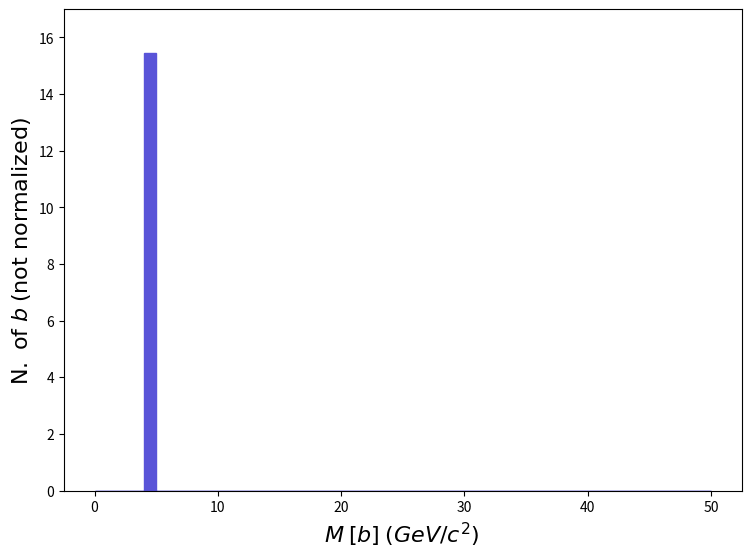

Reproduce this figure in Python. (Note: this script raises an exception after producing the figure.)
def selection_81():

    # Library import
    import numpy
    import matplotlib
    import matplotlib.pyplot   as plt
    import matplotlib.gridspec as gridspec

    # Library version
    matplotlib_version = matplotlib.__version__
    numpy_version      = numpy.__version__

    # Histo binning
    xBinning = numpy.linspace(0.0,50.0,51,endpoint=True)

    # Creating data sequence: middle of each bin
    xData = numpy.array([0.5,1.5,2.5,3.5,4.5,5.5,6.5,7.5,8.5,9.5,10.5,11.5,12.5,13.5,14.5,15.5,16.5,17.5,18.5,19.5,20.5,21.5,22.5,23.5,24.5,25.5,26.5,27.5,28.5,29.5,30.5,31.5,32.5,33.5,34.5,35.5,36.5,37.5,38.5,39.5,40.5,41.5,42.5,43.5,44.5,45.5,46.5,47.5,48.5,49.5])

    # Creating weights for histo: y82_M_0
    y82_M_0_weights = numpy.array([0.0,0.0,0.0,0.0,15.44783,0.0,0.0,0.0,0.0,0.0,0.0,0.0,0.0,0.0,0.0,0.0,0.0,0.0,0.0,0.0,0.0,0.0,0.0,0.0,0.0,0.0,0.0,0.0,0.0,0.0,0.0,0.0,0.0,0.0,0.0,0.0,0.0,0.0,0.0,0.0,0.0,0.0,0.0,0.0,0.0,0.0,0.0,0.0,0.0,0.0])

    # Creating a new Canvas
    fig   = plt.figure(figsize=(8.75,6.25),dpi=80)
    frame = gridspec.GridSpec(1,1)
    pad   = fig.add_subplot(frame[0])

    # Creating a new Stack
    pad.hist(x=xData, bins=xBinning, weights=y82_M_0_weights,\
             label="$testset$", histtype="stepfilled", rwidth=1.0,\
             color="#5954d8", edgecolor="#5954d8", linewidth=1, linestyle="solid",\
             bottom=None, cumulative=False, density=False, align="mid", orientation="vertical")


    # Axis
    plt.rc('text',usetex=False)
    plt.xlabel(r"$M$ $[ b ]$ $(GeV/c^{2})$ ",\
               fontsize=16,color="black")
    plt.ylabel(r"$\mathrm{N.}\ \mathrm{of}\ b$ $(\mathrm{not}\ \mathrm{normalized})$",\
               fontsize=16,color="black")

    # Boundary of y-axis
    ymax=(y82_M_0_weights).max()*1.1
    ymin=0 # linear scale
    #ymin=min([x for x in (y82_M_0_weights) if x])/100. # log scale
    plt.gca().set_ylim(ymin,ymax)

    # Log/Linear scale for X-axis
    plt.gca().set_xscale("linear")
    #plt.gca().set_xscale("log",nonpositive="clip")

    # Log/Linear scale for Y-axis
    plt.gca().set_yscale("linear")
    #plt.gca().set_yscale("log",nonpositive="clip")

    # Saving the image
    plt.savefig('../../HTML/MadAnalysis5job_0/selection_81.png')
    plt.savefig('../../PDF/MadAnalysis5job_0/selection_81.png')
    plt.savefig('../../DVI/MadAnalysis5job_0/selection_81.eps')

# Running!
if __name__ == '__main__':
    selection_81()
